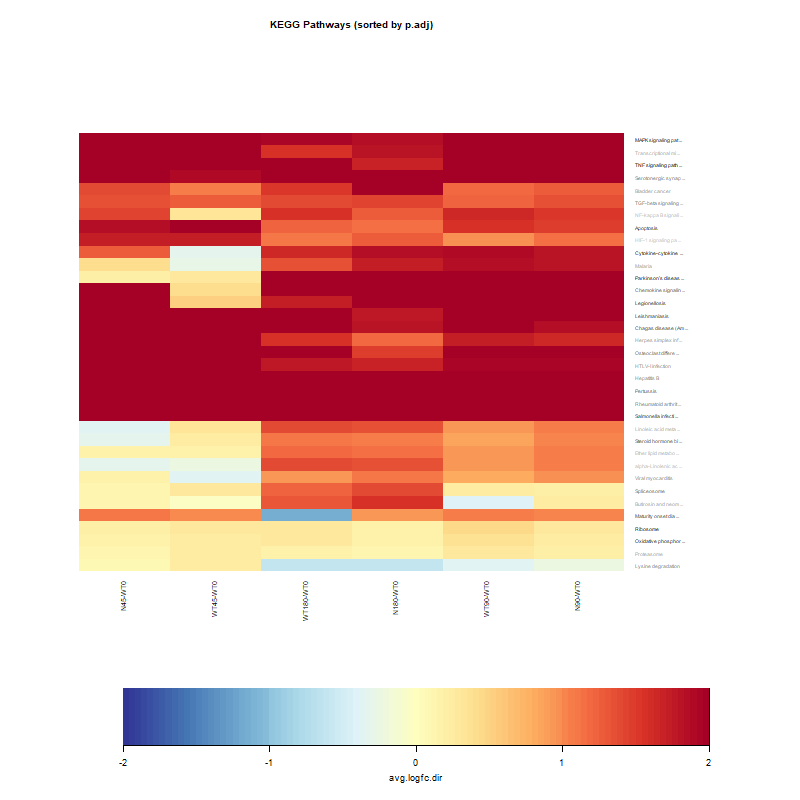

Data behind this chart, as committed beside it:
, N180-WT0, N45-WT0, N90-WT0, WT180-WT0, WT45-WT0, WT90-WT0
Ribosome, 0.1666, 0.2028, 0.3035, 0.2857, 0.2657, 0.4444
TNF signaling pathway, 1.699, 2.478, 2.046, 2.08, 2.6, 2.083
Parkinson's disease, 2.545, 0.194, 2.522, 2.156, 0.2698, 2.537
Cytokine-cytokine receptor interaction, 1.843, 1.257, 1.812, 1.657, -0.3218, 1.897
MAPK signaling pathway, 1.848, 2.454, 2.333, 1.937, 2.269, 2.433
Oxidative phosphorylation, 0.157, 0.161, 0.2495, 0.285, 0.2396, 0.3598
Apoptosis, 1.132, 1.867, 1.484, 1.217, 2.429, 1.573
Legionellosis, 1.975, 1.967, 2.27, 1.726, 0.5291, 2.287
Salmonella infection, 2.858, 2.683, 3.212, 3.209, 4.324, 2.809
Leishmaniasis, 1.776, 3.041, 2.233, 2.493, 4.324, 2.053
Chagas disease (American trypanosomiasis…, 1.823, 3.041, 1.873, 2.011, 4.324, 2.122
Maturity onset diabetes of the young, 0.9257, 1.119, 1.008, -1.13, 1, 1.051
Steroid hormone biosynthesis, 1.06, -0.3249, 1.007, 1.119, 0.2341, 0.8678
Chemokine signaling pathway, 2.632, 1.967, 2.387, 2.674, 0.4247, 2.326
Pertussis, 2.434, 3.041, 3.084, 2.597, 4.324, 2.818
Spliceosome, 1.381, 0.135, 0.1985, 1.21, 0.2916, 0.2454
Osteoclast differentiation, 1.485, 3.274, 2.007, 2.37, 3.181, 2.203
Serotonergic synapse, 2.933, 2.48, 2.506, 2.521, 1.915, 2.42
TGF-beta signaling pathway, 1.442, 1.369, 1.354, 1.396, 1.259, 1.229
Rheumatoid arthritis, 2.315, 3.041, 2.347, 2.586, 4.324, 2.704
Lysine degradation, -0.6014, 0.08093, -0.2433, -0.5974, 0.2273, -0.3504
Hepatitis B, 1.978, 3.27, 2.456, 1.986, 2.999, 2.116
Viral myocarditis, 1.124, 0.1684, 0.9983, 0.9454, -0.3659, 0.7985
HTLV-I infection, 1.673, 3.404, 1.923, 1.761, 3.314, 1.923
Herpes simplex infection, 1.184, 3.041, 1.641, 1.563, 4.324, 1.716
Bladder cancer, 2.056, 1.393, 1.266, 1.533, 1.044, 1.188
Malaria, 1.731, 0.4071, 1.806, 1.335, -0.2923, 1.844
Butirosin and neomycin biosynthesis, 1.55, 0.1145, 0.2297, 1.293, -0.02894, -0.4139
Proteasome, 0.128, 0.113, 0.207, 0.1675, 0.2412, 0.3051
Transcriptional misregulation in cancer, 1.807, 2.34, 2.171, 1.578, 2.143, 2.264
Linoleic acid metabolism, 1.344, -0.3531, 1.073, 1.394, 0.339, 0.9467
Ether lipid metabolism, 1.161, 0.1448, 1.073, 1.178, 0.17, 0.9467
alpha-Linolenic acid metabolism, 1.344, -0.315, 1.073, 1.394, -0.2534, 0.9467
NF-kappa B signaling pathway, 1.271, 1.429, 1.518, 1.568, 0.3089, 1.642
HIF-1 signaling pathway, 1.275, 1.726, 1.157, 1.097, 1.716, 0.9886
